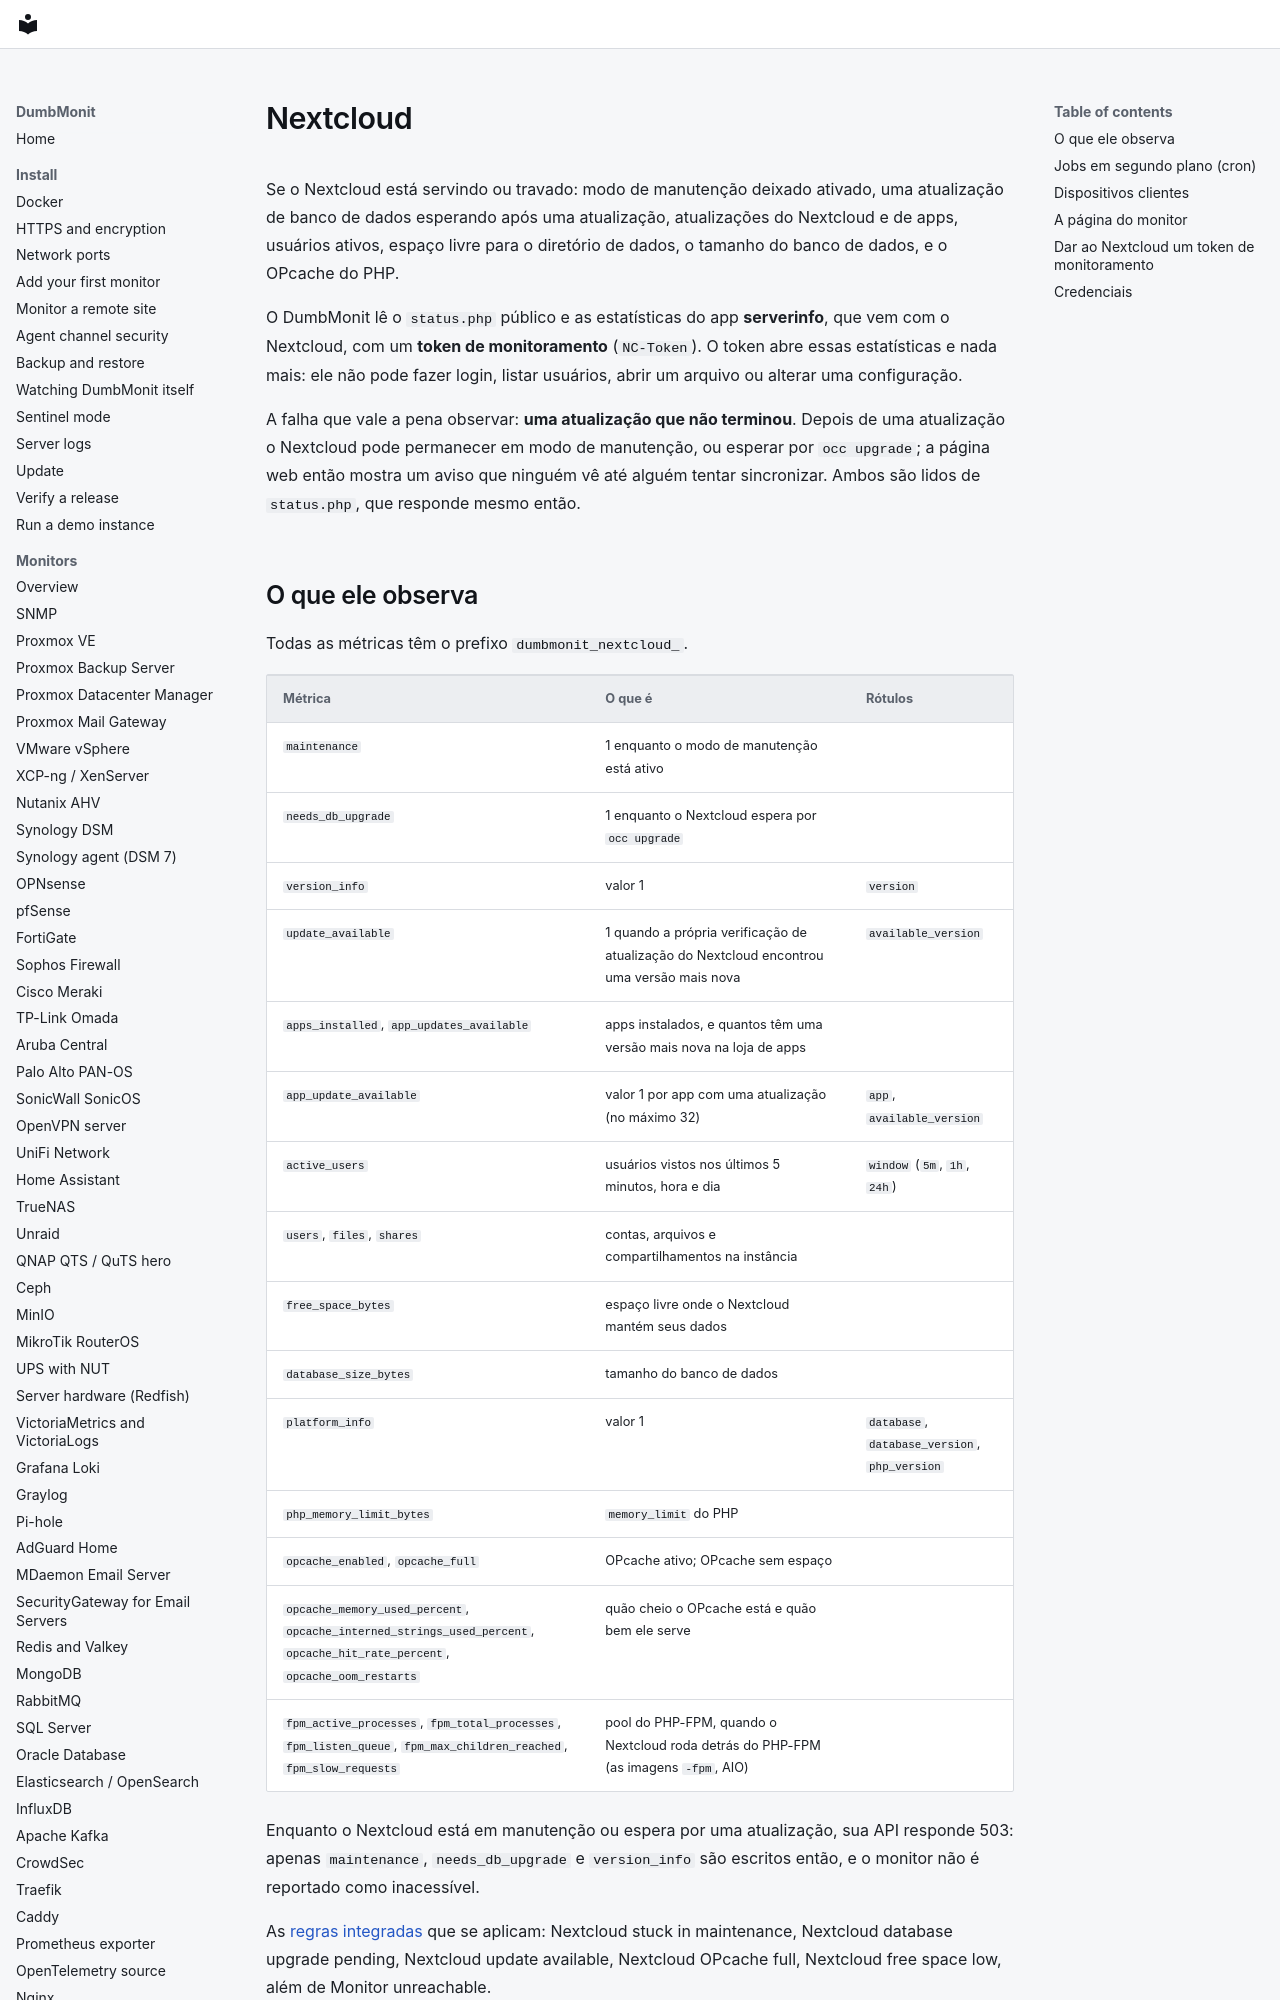

repository: laupernoe/dumbmonit · page: devices/nextcloud.pt-BR/index.html · generator: mkdocs

# Nextcloud {#nextcloud}

Se o Nextcloud está servindo ou travado: modo de manutenção deixado
ativado, uma atualização de banco de dados esperando após uma atualização,
atualizações do Nextcloud e de apps, usuários ativos, espaço livre para o
diretório de dados, o tamanho do banco de dados, e o OPcache do PHP.

O DumbMonit lê o `status.php` público e as estatísticas do app
**serverinfo**, que vem com o Nextcloud, com um **token de monitoramento**
(`NC-Token`). O token abre essas estatísticas e nada mais: ele não pode
fazer login, listar usuários, abrir um arquivo ou alterar uma
configuração.

A falha que vale a pena observar: **uma atualização que não terminou**.
Depois de uma atualização o Nextcloud pode permanecer em modo de
manutenção, ou esperar por `occ upgrade`; a página web então mostra um
aviso que ninguém vê até alguém tentar sincronizar. Ambos são lidos de
`status.php`, que responde mesmo então.

## O que ele observa {#what-it-watches}

Todas as métricas têm o prefixo `dumbmonit_nextcloud_`.

| Métrica | O que é | Rótulos |
|---|---|---|
| `maintenance` | 1 enquanto o modo de manutenção está ativo | |
| `needs_db_upgrade` | 1 enquanto o Nextcloud espera por `occ upgrade` | |
| `version_info` | valor 1 | `version` |
| `update_available` | 1 quando a própria verificação de atualização do Nextcloud encontrou uma versão mais nova | `available_version` |
| `apps_installed`, `app_updates_available` | apps instalados, e quantos têm uma versão mais nova na loja de apps | |
| `app_update_available` | valor 1 por app com uma atualização (no máximo 32) | `app`, `available_version` |
| `active_users` | usuários vistos nos últimos 5 minutos, hora e dia | `window` (`5m`, `1h`, `24h`) |
| `users`, `files`, `shares` | contas, arquivos e compartilhamentos na instância | |
| `free_space_bytes` | espaço livre onde o Nextcloud mantém seus dados | |
| `database_size_bytes` | tamanho do banco de dados | |
| `platform_info` | valor 1 | `database`, `database_version`, `php_version` |
| `php_memory_limit_bytes` | `memory_limit` do PHP | |
| `opcache_enabled`, `opcache_full` | OPcache ativo; OPcache sem espaço | |
| `opcache_memory_used_percent`, `opcache_interned_strings_used_percent`, `opcache_hit_rate_percent`, `opcache_oom_restarts` | quão cheio o OPcache está e quão bem ele serve | |
| `fpm_active_processes`, `fpm_total_processes`, `fpm_listen_queue`, `fpm_max_children_reached`, `fpm_slow_requests` | pool do PHP-FPM, quando o Nextcloud roda detrás do PHP-FPM (as imagens `-fpm`, AIO) | |

Enquanto o Nextcloud está em manutenção ou espera por uma atualização, sua
API responde 503: apenas `maintenance`, `needs_db_upgrade` e
`version_info` são escritos então, e o monitor não é reportado como
inacessível.

As [regras integradas](../alerting/rules.md#self-hosted-applications) que
se aplicam: Nextcloud stuck in maintenance, Nextcloud database upgrade
pending, Nextcloud update available, Nextcloud OPcache full, Nextcloud
free space low, além de Monitor unreachable.
